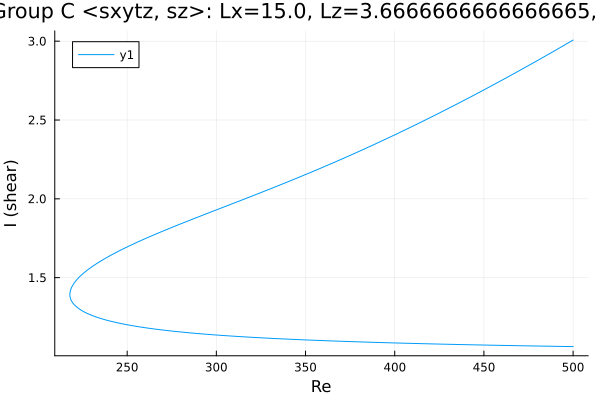

The data file committed next to this chart (first rows):
Re, shear
500.0, 1.063
499.2, 1.063
497.8, 1.063
496.4, 1.063
495, 1.064
493.5, 1.064
492.1, 1.064
490.7, 1.064
489.3, 1.065
487.9, 1.065
486.5, 1.065
485.1, 1.065
483.6, 1.066
482.2, 1.066
480.8, 1.066
479.4, 1.066
478, 1.067
476.6, 1.067
475.2, 1.067
473.8, 1.067
472.3, 1.068
470.9, 1.068
469.5, 1.068
468.1, 1.069
466.7, 1.069
465.3, 1.069
463.9, 1.07
462.4, 1.07
461, 1.07
459.6, 1.07
458.2, 1.071
456.8, 1.071
455.4, 1.071
454, 1.072
452.5, 1.072
451.1, 1.072
449.7, 1.073
448.3, 1.073
446.9, 1.073
445.5, 1.074
444.1, 1.074
442.6, 1.074
441.2, 1.075
439.8, 1.075
438.4, 1.075
437, 1.076
435.6, 1.076
434.2, 1.076
432.7, 1.077
431.3, 1.077
429.9, 1.077
428.5, 1.078
427.1, 1.078
425.7, 1.078
424.3, 1.079
422.8, 1.079
421.4, 1.08
420, 1.08
418.6, 1.08
417.2, 1.081
... 407 more rows
